Image classification data set "data_освещённость" (Vaibhavv526/Predicting-Illumination-from-Camera-Images on GitHub). Class labels (3): bright, dark, normal.

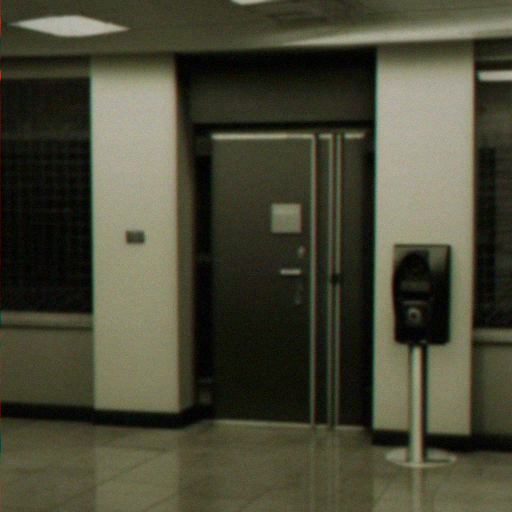
Label: bright

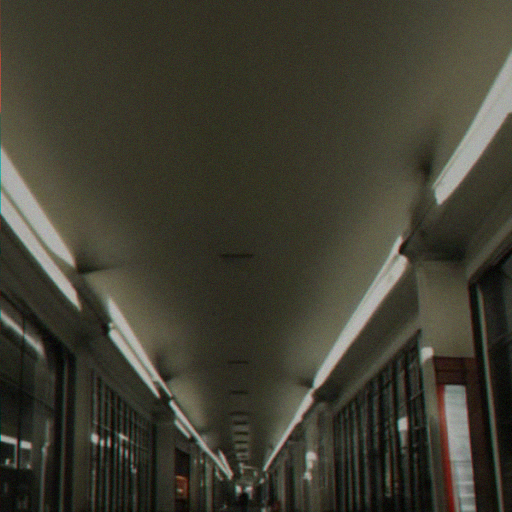
Label: normal

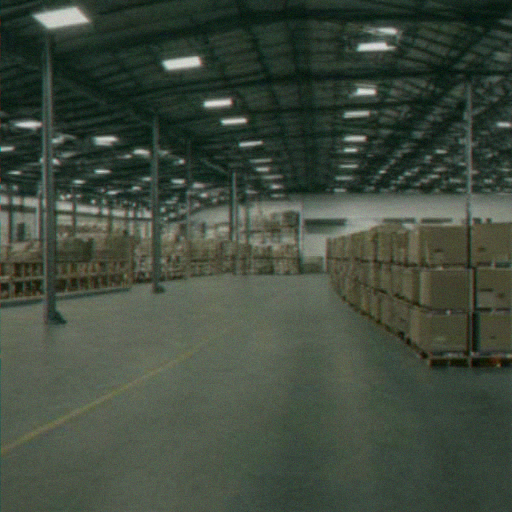
Label: bright

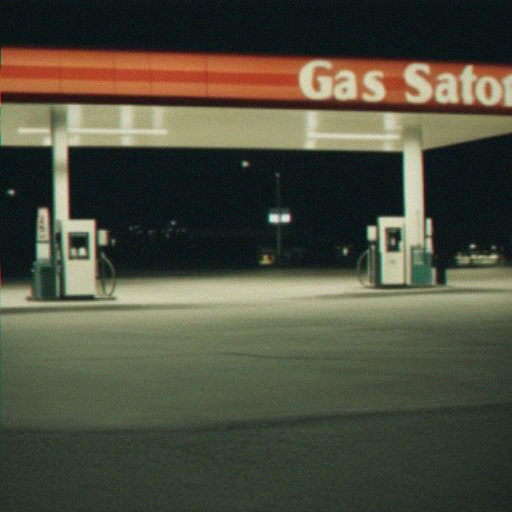
Label: normal

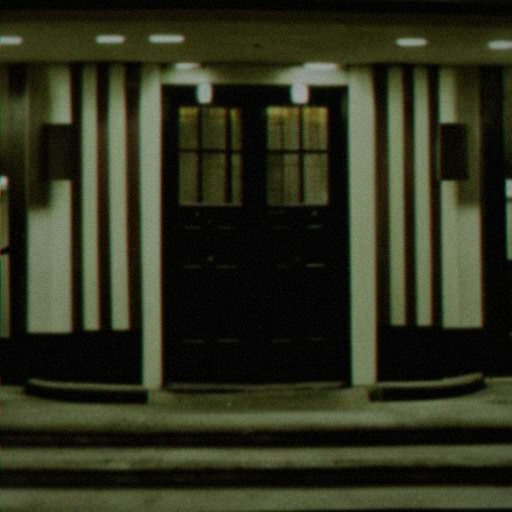
Label: dark

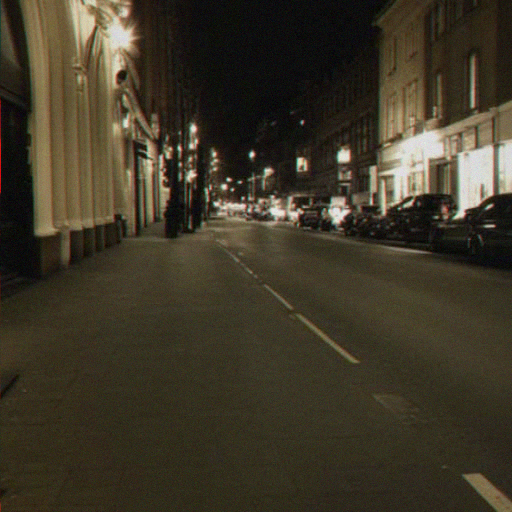
Label: dark
